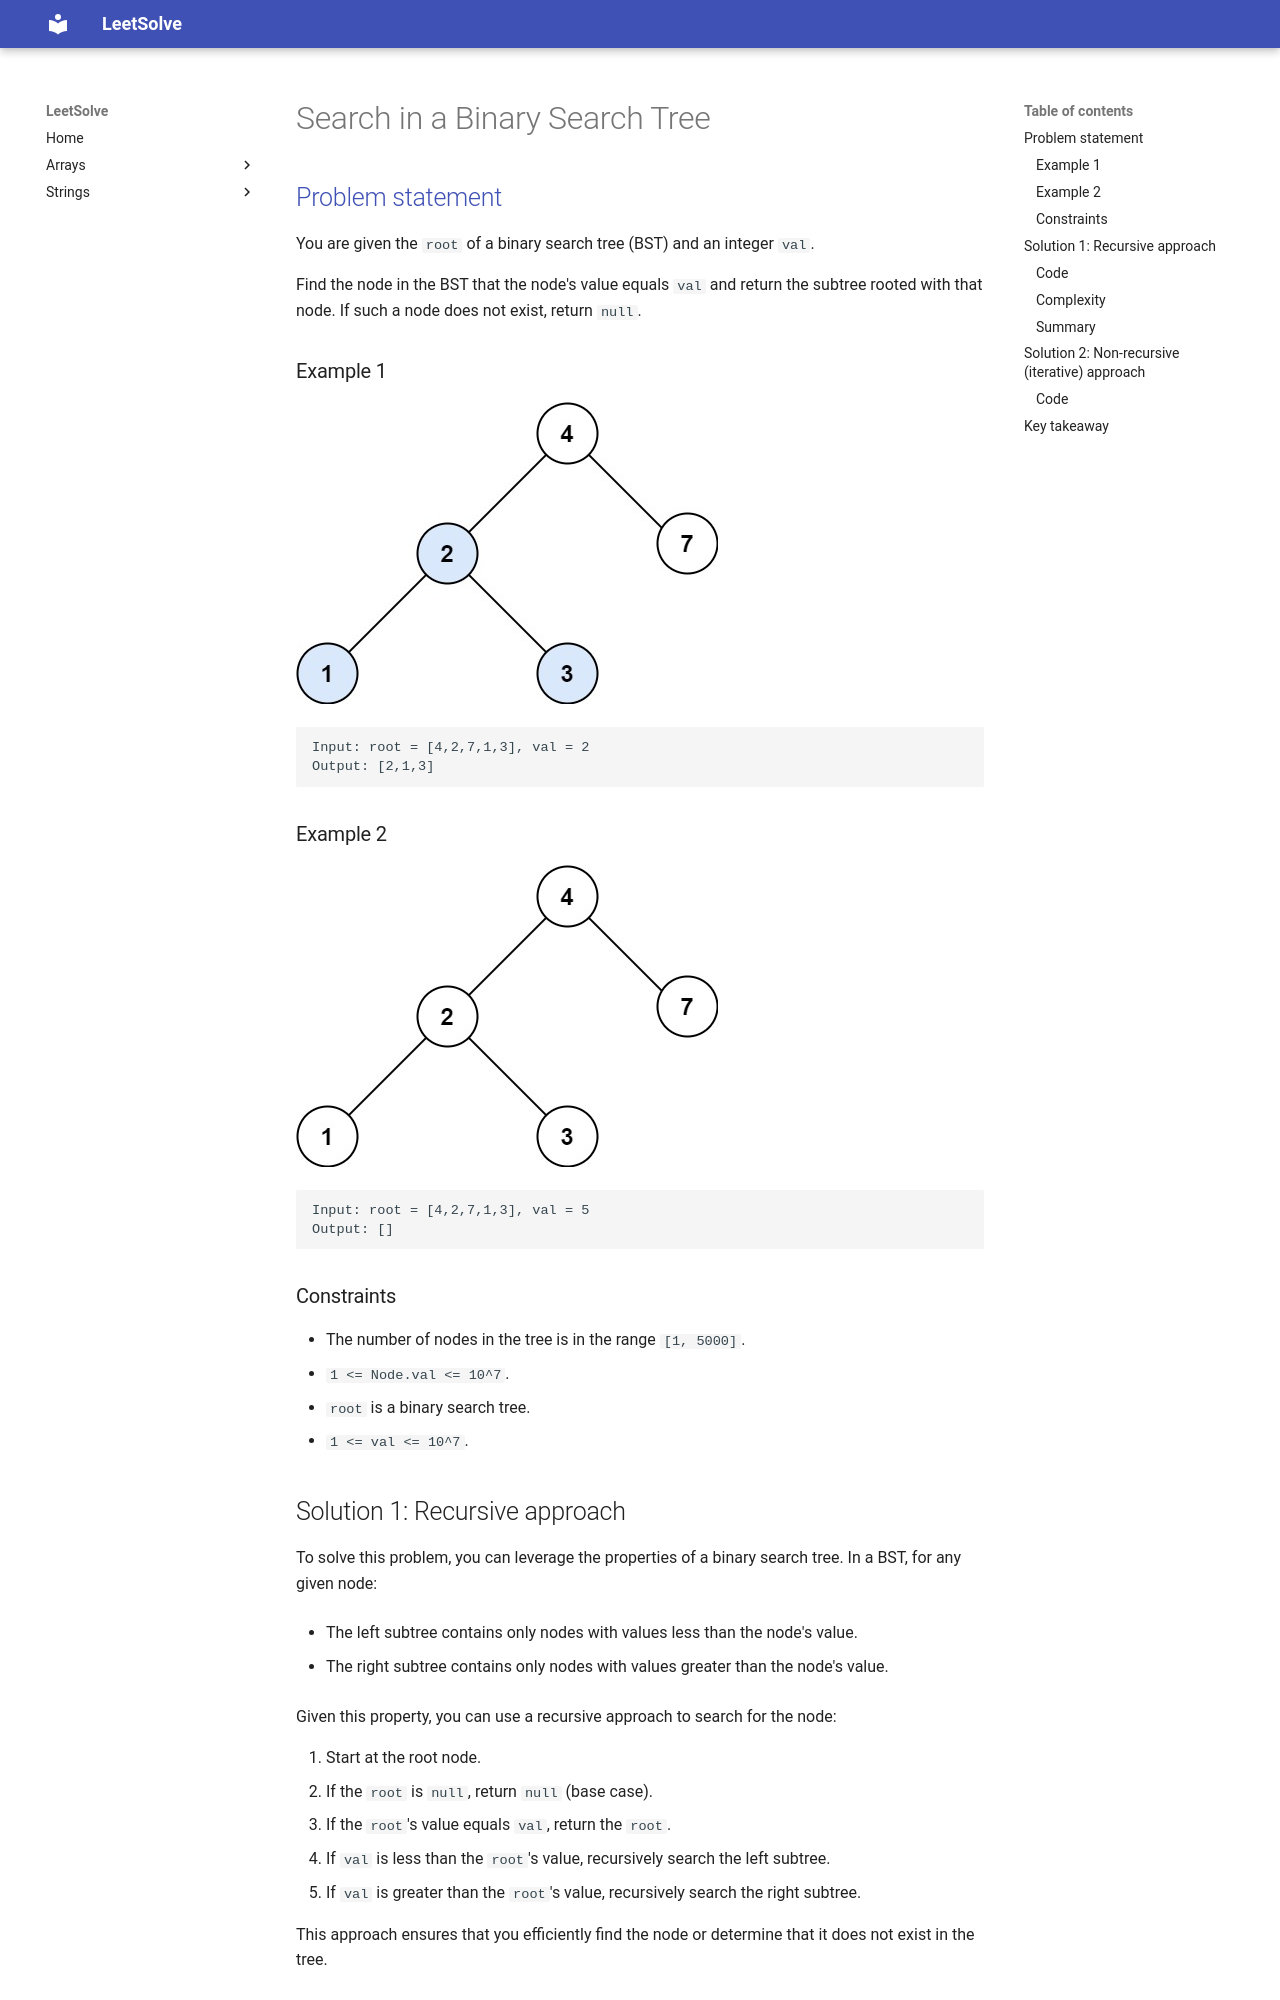

repository: ntnhut/LeetSolve · page: source/Binary_Tree/700_Search_in_a_Binary_Search_Tree/index.html · generator: mkdocs

# Search in a Binary Search Tree

## [Problem statement](https://leetcode.com/problems/search-in-a-binary-search-tree)

You are given the `root` of a binary search tree (BST) and an integer `val`.

Find the node in the BST that the node's value equals `val` and return the subtree rooted with that node. If such a node does not exist, return `null`.

### Example 1

![The BST in Example 1](700_tree1.jpg)

```plain
Input: root = [4,2,7,1,3], val = 2
Output: [2,1,3]
```

### Example 2

![The BST in Example 2](700_tree2.jpg)

```plain
Input: root = [4,2,7,1,3], val = 5
Output: []
``` 

### Constraints

* The number of nodes in the tree is in the range `[1, 5000]`.
* `1 <= Node.val <= 10^7`.
* `root` is a binary search tree.
* `1 <= val <= 10^7`.

## Solution 1: Recursive approach

To solve this problem, you can leverage the properties of a binary search tree. In a BST, for any given node:

* The left subtree contains only nodes with values less than the node's value.

* The right subtree contains only nodes with values greater than the node's value.

Given this property, you can use a recursive approach to search for the node:

1. Start at the root node.
2. If the `root` is `null`, return `null` (base case).
3. If the `root`'s value equals `val`, return the `root`.
4. If `val` is less than the `root`'s value, recursively search the left subtree.
5. If `val` is greater than the `root`'s value, recursively search the right subtree.

This approach ensures that you efficiently find the node or determine that it does not exist in the tree.
